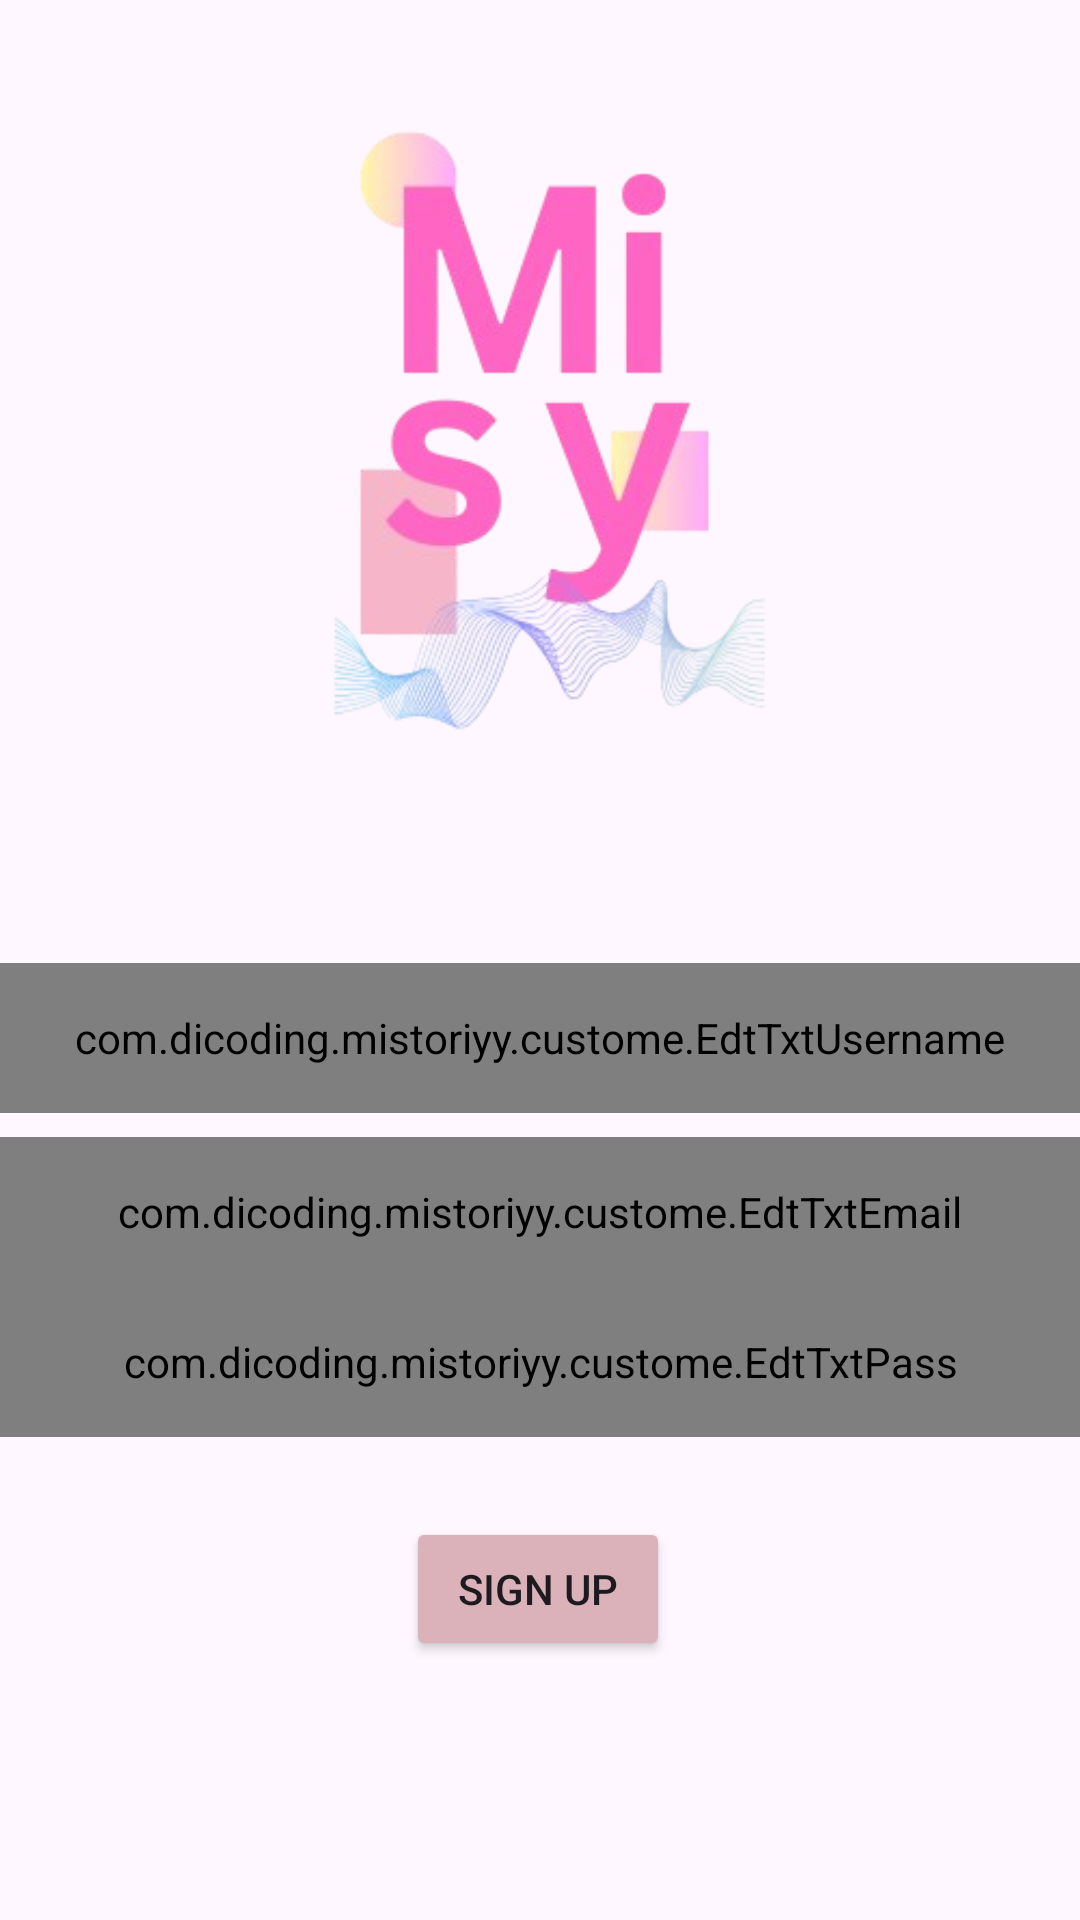

This screen was rendered from an Android layout file. Write that file and the resources it references.
<!-- AndroidManifest.xml: application theme Theme.MiStoriyy -->
<!-- res/layout/activity_signup.xml -->
<?xml version="1.0" encoding="utf-8"?>
<androidx.constraintlayout.widget.ConstraintLayout xmlns:android="http://schemas.android.com/apk/res/android"
    xmlns:app="http://schemas.android.com/apk/res-auto"
    xmlns:tools="http://schemas.android.com/tools"
    android:id="@+id/main"
    android:layout_width="match_parent"
    android:layout_height="match_parent"
    tools:context="signup.SignupActivity">

    <ImageView
        android:id="@+id/iv_app_icon"
        android:layout_width="0dp"
        android:layout_height="250dp"
        android:contentDescription="@string/app_icon"
        android:scaleType="centerCrop"
        app:layout_constraintEnd_toEndOf="parent"
        app:layout_constraintHorizontal_bias="0.495"
        app:layout_constraintStart_toStartOf="parent"
        app:layout_constraintTop_toTopOf="parent"
        app:srcCompat="@drawable/misylogo" />

    <TextView
        android:id="@+id/titleTextView"
        android:layout_width="0dp"
        android:layout_height="wrap_content"
        android:layout_marginStart="32dp"
        android:layout_marginEnd="32dp"
        android:alpha="0"
        android:text="@string/title_signup_page"
        android:textColor="@color/black"
        android:textSize="20sp"
        android:textStyle="bold"
        app:layout_constraintEnd_toEndOf="parent"
        app:layout_constraintHorizontal_bias="0.0"
        app:layout_constraintStart_toStartOf="parent"
        app:layout_constraintTop_toBottomOf="@+id/iv_app_icon"
        tools:alpha="100" />

    <com.dicoding.mistoriyy.custome.EdtTxtUsername
        android:id="@+id/ed_signup_name"
        android:layout_width="match_parent"
        android:layout_height="50dp"
        android:layout_marginTop="44dp"
        android:fontFamily="@font/historyofwawa"
        android:textColor="@color/black"
        android:textColorHint="@color/pink"
        android:textSize="14sp"
        android:hint="@string/hint_username"
        app:layout_constraintTop_toBottomOf="@+id/titleTextView" />

    <com.dicoding.mistoriyy.custome.EdtTxtEmail
        android:id="@+id/ed_signup_email"
        android:layout_width="match_parent"
        android:layout_height="50dp"
        android:layout_marginTop="8dp"
        android:fontFamily="@font/historyofwawa"
        android:textColor="@color/black"
        android:textColorHint="@color/pink"
        android:textSize="14sp"
        android:hint="@string/hint_email"
        app:layout_constraintTop_toBottomOf="@+id/ed_signup_name" />

    <com.dicoding.mistoriyy.custome.EdtTxtPass
        android:id="@+id/ed_signup_password"
        android:layout_width="match_parent"
        android:layout_height="50dp"
        android:fontFamily="@font/historyofwawa"
        android:inputType="textPassword"
        android:textColor="@color/black"
        android:textColorHint="@color/pink"
        android:textSize="14sp"
        android:hint="@string/hint_password"
        app:layout_constraintTop_toBottomOf="@+id/ed_signup_email" />


    <Button
        android:id="@+id/button_register"
        android:layout_width="wrap_content"
        android:layout_height="wrap_content"
        android:backgroundTint="@color/pink"
        android:text="@string/register"
        app:layout_constraintBottom_toBottomOf="parent"
        app:layout_constraintEnd_toEndOf="parent"
        app:layout_constraintHorizontal_bias="0.498"
        app:layout_constraintStart_toStartOf="@+id/ed_signup_password"
        app:layout_constraintTop_toBottomOf="@+id/ed_signup_password"
        app:layout_constraintVertical_bias="0.235" />

    <ProgressBar
        android:id="@+id/progress_indicator"
        style="?android:attr/progressBarStyle"
        android:layout_width="wrap_content"
        android:layout_height="wrap_content"
        android:indeterminateTint="@color/pink"
        android:visibility="gone"
        app:layout_constraintBottom_toBottomOf="parent"
        app:layout_constraintEnd_toEndOf="parent"
        app:layout_constraintStart_toStartOf="parent"
        app:layout_constraintTop_toTopOf="parent" />

</androidx.constraintlayout.widget.ConstraintLayout>
<!-- resources referenced by this layout -->
<resources>
  <color name="black">#FF000000</color>
  <color name="pink">#dbb2b9</color>
  <!-- drawable misylogo: png bitmap (drawable, 67498 bytes) -->
  <string name="app_icon">app icon</string>
  <string name="hint_email">email</string>
  <string name="hint_password">password</string>
  <string name="hint_username">username</string>
  <string name="register">sign up</string>
  <string name="title_signup_page">tittle sign up</string>
  <style name="Theme.MiStoriyy" parent="Base.Theme.MiStoriyy" />
  <style name="Base.Theme.MiStoriyy" parent="Theme.Material3.DayNight.NoActionBar">
          
          
  
      </style>
</resources>
